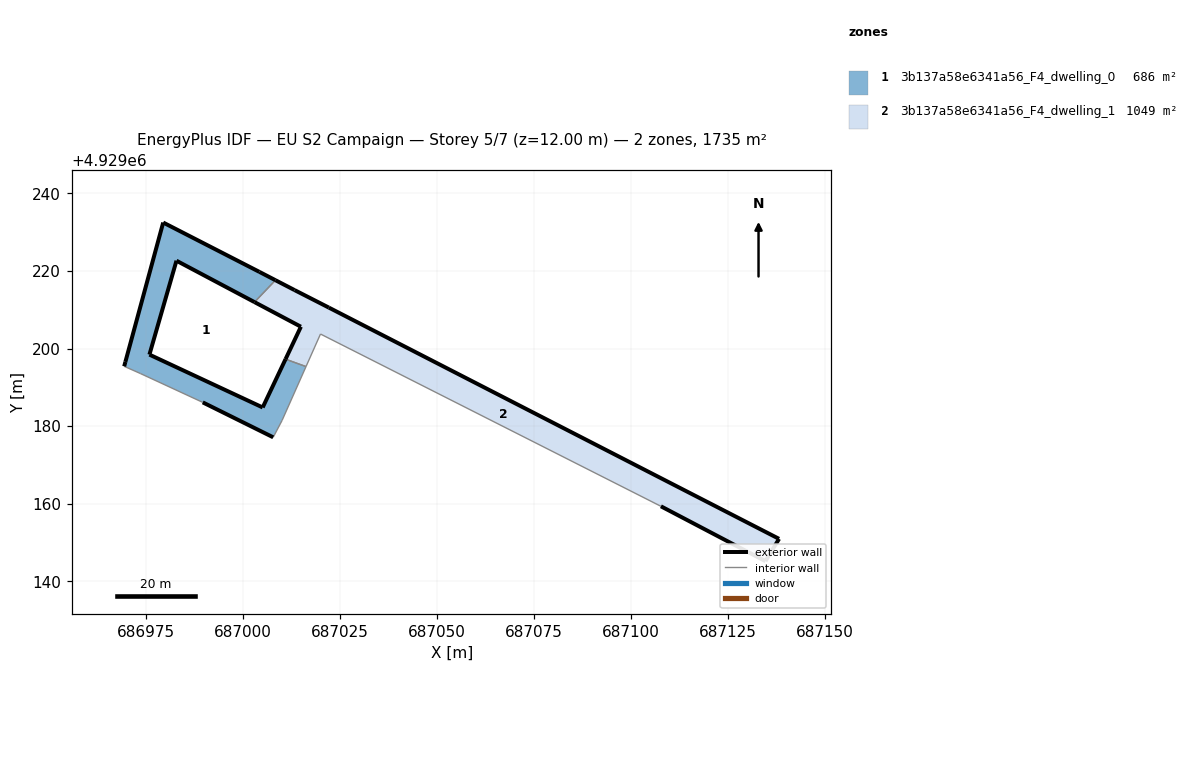
=== STOREY PLAN SPEC (per zone: floor XY polygon, exterior-wall plan segments, windows/doors) ===
zone 1: 3b137a58e6341a56_F4_dwelling_0  (685.8 m²)
  floor: (687010.10, 4929181.49) (687016.27, 4929195.36) (687010.99, 4929197.27) (687005.10, 4929184.83) (686975.91, 4929198.45) (686982.88, 4929222.64) (687002.99, 4929211.97) (687008.39, 4929217.62) (687004.24, 4929219.77) (686979.46, 4929232.48) (686969.71, 4929196.57) (686969.41, 4929195.42) (686973.56, 4929193.58) (686989.66, 4929186.13) (687007.81, 4929177.13)
  exterior wall: (687002.99, 4929211.97) – (686982.88, 4929222.64)  [22.8 m]
  exterior wall: (686982.88, 4929222.64) – (686975.91, 4929198.45)  [25.2 m]
  exterior wall: (686975.91, 4929198.45) – (687005.10, 4929184.83)  [32.2 m]
  exterior wall: (687005.10, 4929184.83) – (687010.99, 4929197.27)  [13.8 m]
  exterior wall: (687007.81, 4929177.13) – (686989.66, 4929186.13)  [20.3 m]
  exterior wall: (686969.41, 4929195.42) – (686969.71, 4929196.57)  [1.2 m]
  exterior wall: (686969.71, 4929196.57) – (686979.46, 4929232.48)  [37.2 m]
  exterior wall: (686979.46, 4929232.48) – (687004.24, 4929219.77)  [27.8 m]
  exterior wall: (687004.24, 4929219.77) – (687008.39, 4929217.62)  [4.7 m]
  interior walls: 6
zone 2: 3b137a58e6341a56_F4_dwelling_1  (1049.2 m²)
  floor: (687134.68, 4929145.21) (687138.19, 4929150.96) (687022.15, 4929210.56) (687013.32, 4929215.07) (687008.39, 4929217.62) (687002.99, 4929211.97) (687014.95, 4929205.63) (687010.99, 4929197.27) (687016.27, 4929195.36) (687020.00, 4929203.75) (687107.74, 4929159.35)
  exterior wall: (687134.68, 4929145.21) – (687107.74, 4929159.35)  [30.4 m]
  exterior wall: (687010.99, 4929197.27) – (687014.95, 4929205.63)  [9.3 m]
  exterior wall: (687014.95, 4929205.63) – (687002.99, 4929211.97)  [13.5 m]
  exterior wall: (687008.39, 4929217.62) – (687013.32, 4929215.07)  [5.5 m]
  exterior wall: (687013.32, 4929215.07) – (687022.15, 4929210.56)  [9.9 m]
  exterior wall: (687022.15, 4929210.56) – (687138.19, 4929150.96)  [130.4 m]
  exterior wall: (687138.19, 4929150.96) – (687134.68, 4929145.21)  [6.7 m]
  interior walls: 4

=== DERIVED (storey summary) ===
Building: EU S2 Campaign
Storey: 5 of 7  (floor level z = 12.00 m)
Storey gross floor area: 1735.0 m²
Zones on this storey: 2
  - 3b137a58e6341a56_F4_dwelling_0: floor 685.8 m²; exterior wall 185.1 m (555.3 m²); WWR 0.0%
  - 3b137a58e6341a56_F4_dwelling_1: floor 1049.2 m²; exterior wall 205.9 m (617.6 m²); WWR 0.0%
Zone adjacency (shared interzone walls):
  - 3b137a58e6341a56_F4_dwelling_0 ↔ 3b137a58e6341a56_F4_dwelling_1